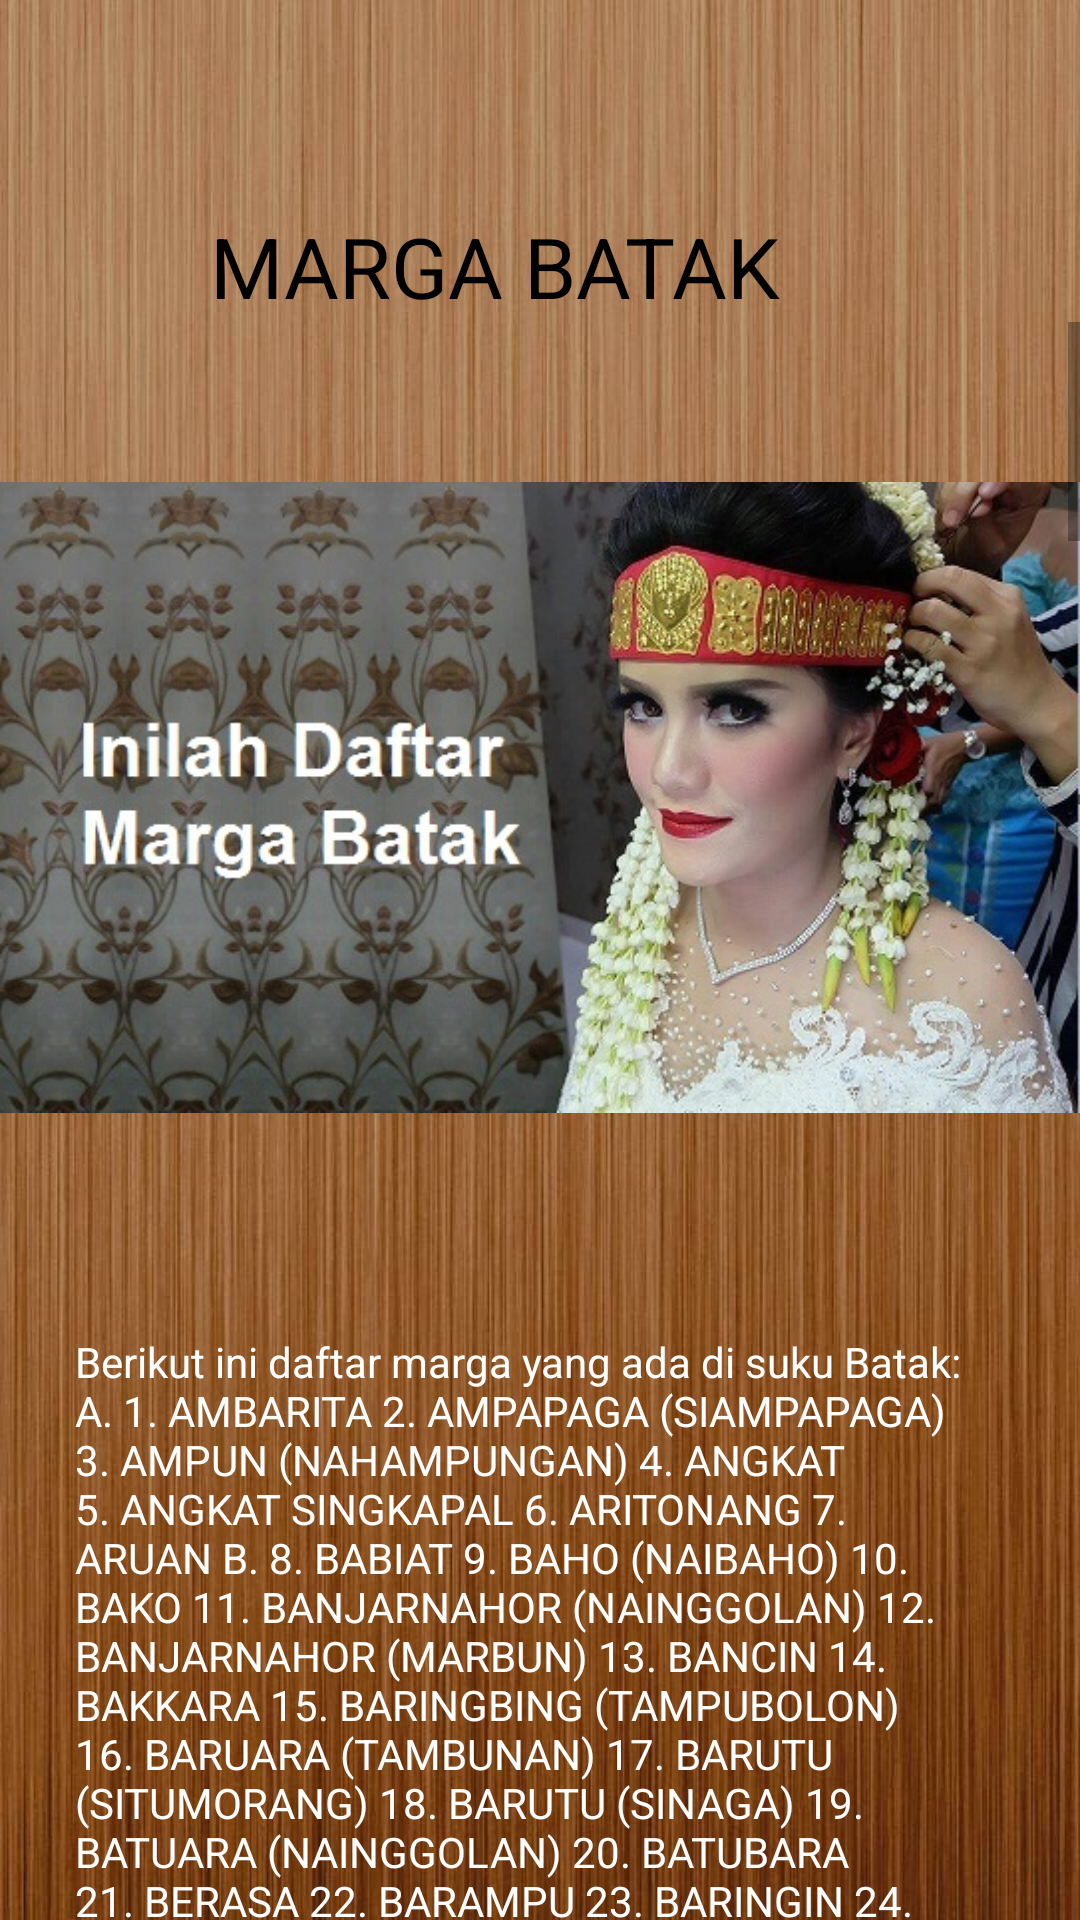

Reconstruct the res/layout file that produces this screen, plus the resources it refers to.
<!-- AndroidManifest.xml: application theme AppTheme -->
<!-- res/layout/activity_marga.xml -->
<?xml version="1.0" encoding="utf-8"?>
<LinearLayout
    xmlns:android="http://schemas.android.com/apk/res/android"
    xmlns:app="http://schemas.android.com/apk/res-auto"
    xmlns:tools="http://schemas.android.com/tools"
    android:layout_width="match_parent"
    android:layout_height="match_parent"
    tools:context=".marga"
    android:orientation="vertical"
    android:background="@drawable/wallpaper1"
    >

    <TextView
        android:layout_width="wrap_content"
        android:layout_height="wrap_content"
        android:text="MARGA BATAK"
        android:textColor="@color/b"
        android:layout_marginLeft="70dp"
        android:layout_marginTop="70dp"
        android:textSize="28dp"
        android:drawableLeft="@drawable/marga_24dp"/>


    <ScrollView
        android:layout_width="match_parent"
        android:layout_height="match_parent">
        <RelativeLayout
            android:layout_width="match_parent"
            android:layout_height="match_parent">
            <ImageView
                android:id="@+id/ivmarga"
                android:layout_width="match_parent"
                android:layout_height="match_parent"
                android:src="@drawable/marga1"/>
            <TextView
                android:id="@id/jenis"
                android:textColor="@color/c"
                android:layout_below="@+id/ivmarga"
                android:layout_width="match_parent"
                android:layout_height="match_parent"
                android:layout_marginLeft="25sp"
                android:layout_marginRight="25sp"
                android:layout_marginTop="20sp"
                android:text="@string/marga1"
                />

        </RelativeLayout>


    </ScrollView>

</LinearLayout>
<!-- resources referenced by this layout -->
<resources>
  <color name="b">#000000</color>
  <color name="c">#FFFFFFFF</color>
  <color name="colorPrimary">#008577</color>
  <color name="colorAccent">#D81B60</color>
</resources>
